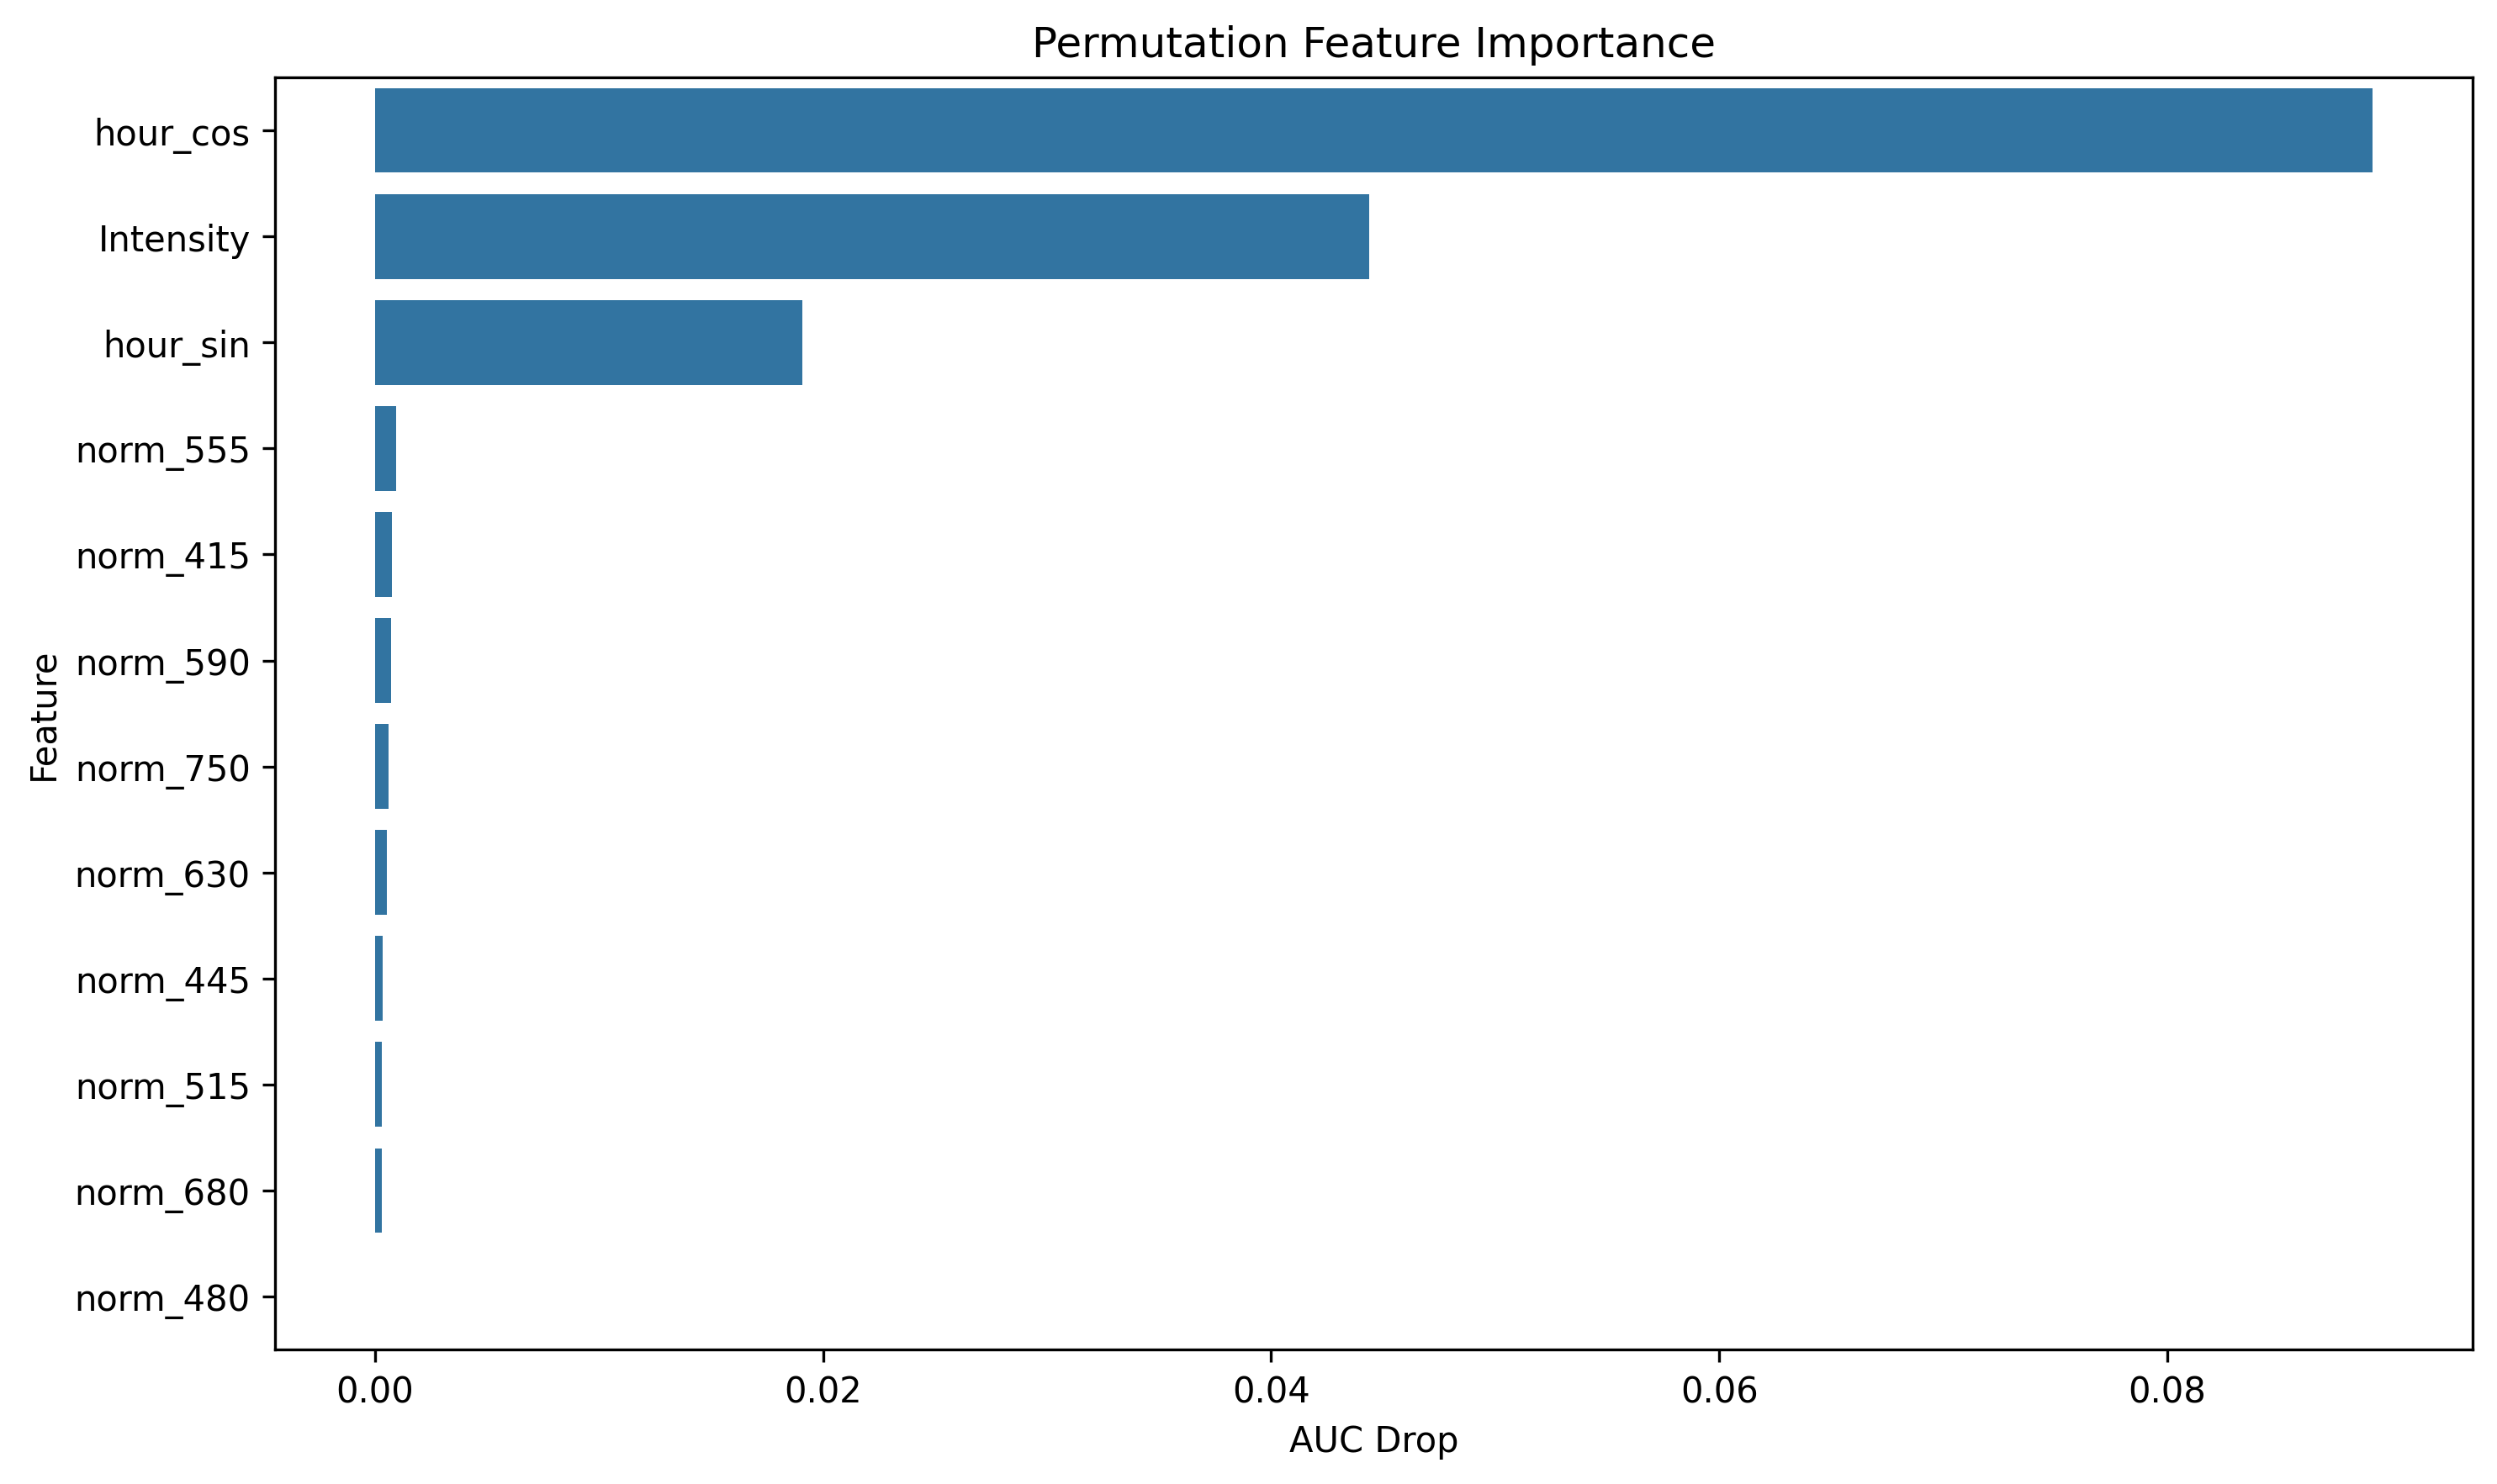

Source data for this figure (header and first rows):
feature, importance
hour_cos, 0.08917
Intensity, 0.04436
hour_sin, 0.01908
norm_555, 0.0009517
norm_415, 0.0007685
norm_590, 0.0007075
norm_750, 0.0005997
norm_630, 0.0005351
norm_445, 0.0003196
norm_515, 0.0003017
norm_680, 0.0002909
norm_480, -1.0773540185304853e-05
